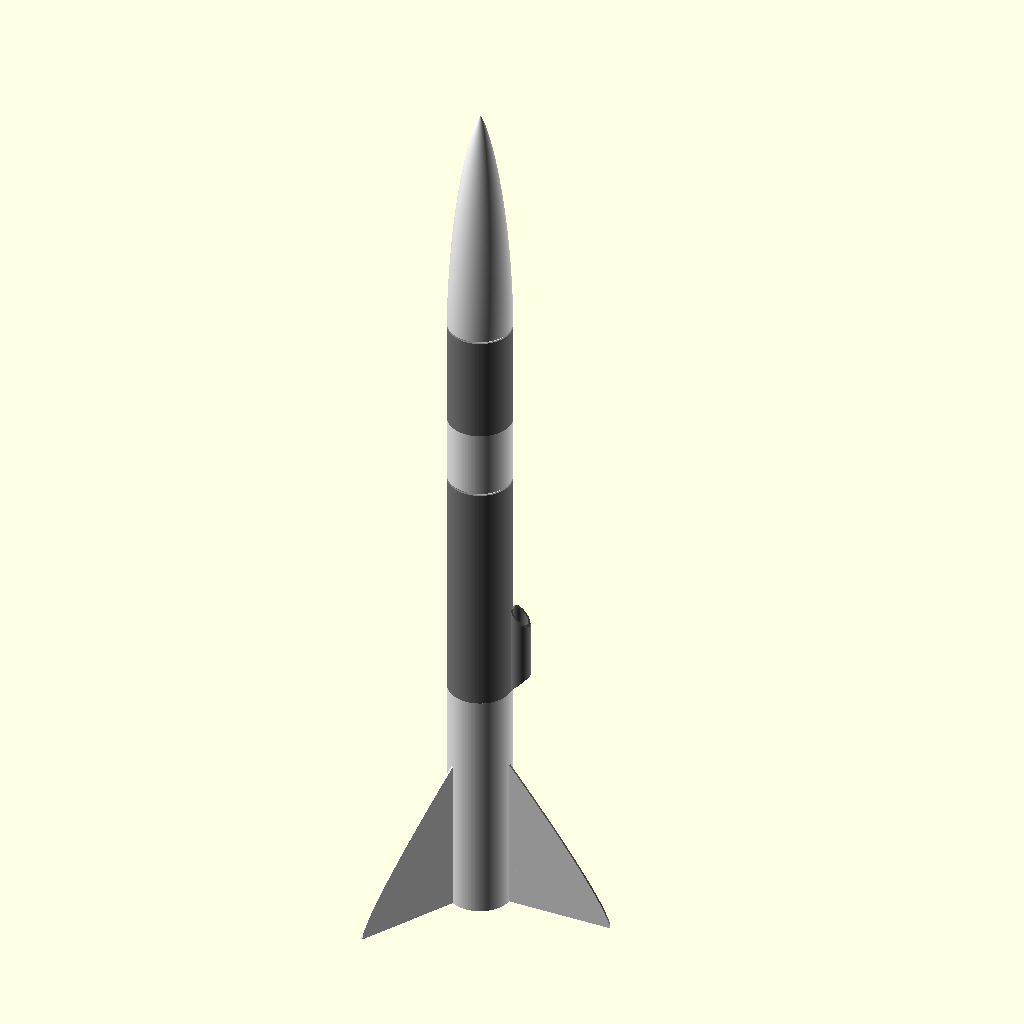
Cell 1: the model at its default parameters.
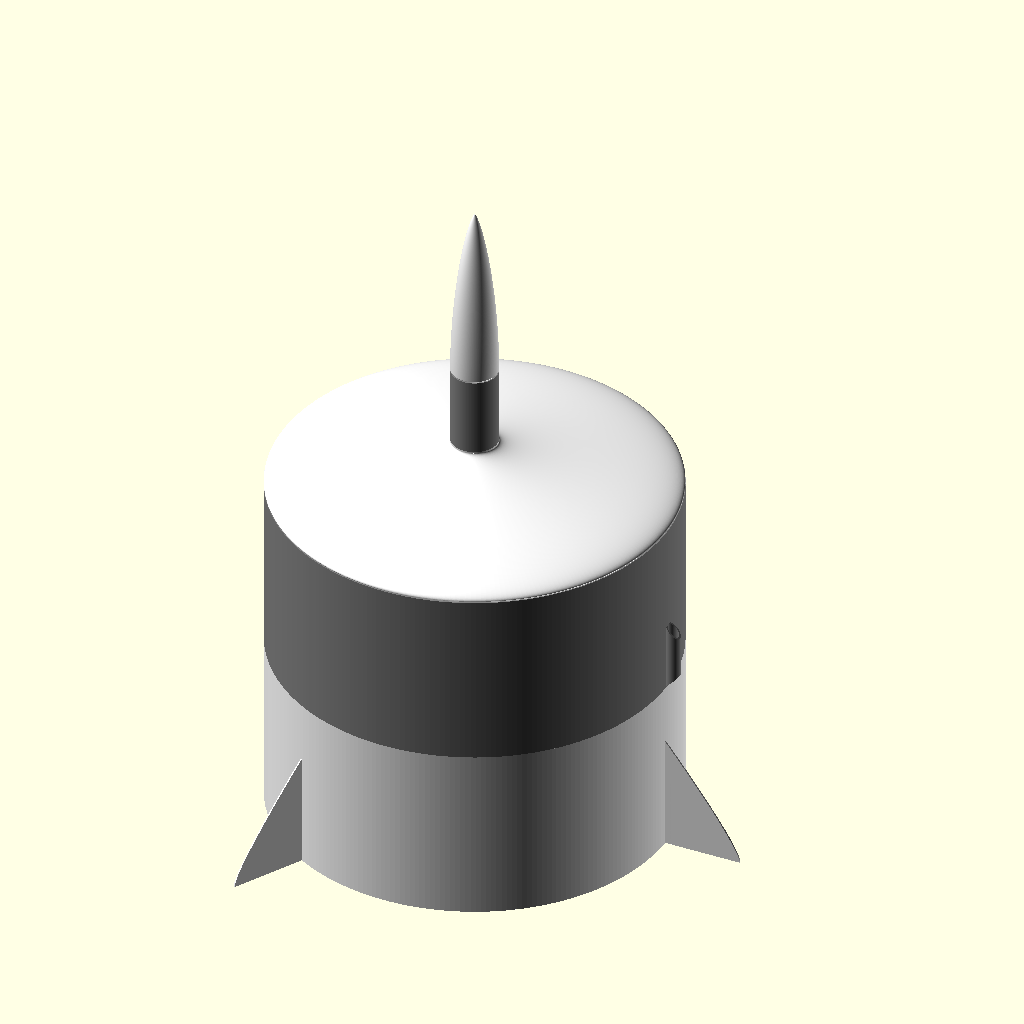
Cell 2 — inner_diameter set to 200, the other parameters unchanged.
All cells are drawn from the same view direction (rotation 55°, 0°, 25°, orthographic, colour scheme Cornfield), but the view is re-fitted for each cell, so position and scale can differ between cells as well as the parameter.
OpenSCAD source file inputs/thingiverse/files/thing-1803553/files/custom-rocketv2.scad:
// /* [Global] */

// Which part(s) would you like to see?
part = "all"; // [all:Complete Rocket, cone:Nose Cone, body:Body, finCan:Fin Can, payloadBody:Payload Body, payloadCoupling:Payload Coupling]

// Show a cut-away section?  (warning: this can be really slow to render)
section_view = "no";  // [yes:Yes, no:No]

/* [Motor] */

// Show rocket motor?
show_engine =  "no";  // [yes:Yes, no:No]

// What type of rocket motor (Estes range)?
engine_type = "standard";  // [mini:Mini, standard:Standard, cd:C or D Engine, e24:24mm E Engine, ef29:29mm E or F Engine]

// Clearance between motor and motor tube
motor_tolerance = 0.3;


/* [Fin Can] */

// Inner diameter of rocket finCan and body sections
inner_diameter = 22;  // [15 : 200]

// What type of fin shape?
fin_type = "smooth"; // [trapezoid:Trapezoid, smooth:Smooth, sbend:S-bend]

// Height of fin can
fin_can_height = 90;  // [50 : 200]

number_of_fins = 3;  // [0 : 6]

// Width of fins
fin_width = 40;  // [0 : 100]

// Height of fin base (the bit that touches the rocket finCan)
fin_base_height = 60;  // [0 : 200]

// Vertical offset of fin base
fin_base_offset = 0;

// height of outer vertical section at base of fin
fin_tip_height  = 10; // [0 : 200]

// Vertical offset of fin tips
fin_tip_offset = 0;  // [-200 : 200]

// Width of horizontal flat at base of fin tips (makes printing easier!)
fin_tip_flat_base = 5;

// Degrees to twist fins (to rotate rocket for improved stability)
fin_twist = 0;

// Include a launch guide on the fin can section
fin_can_guide = "yes"; // [yes:Yes, no:No]

// Include print support when fins are below the base of the rocket tube
fin_can_print_support = "yes";  // [yes:Yes, no:No]


/* [Body] */

body_height = 90; // [10 : 200]

// Include a launch guide on the body section
body_guide = "yes"; // [yes:Yes, no:No]


/* [Payload] */

payload = "yes";  // [yes:Yes, no:No]

payload_height = 40; // [10 : 200]

payload_inner_diameter = 22;  // [15: 200]

payload_coupling_height = 25; // [5 : 200]

payload_coupling_type = "smooth"; // [flat:Flat, smooth:Smooth, radiused:Radiused]

// Include a solid bulkhead at the base of the payload coupling?
payload_bulkhead = "yes";  // [yes:Yes, no:No]

// Include a shockcord fixing at the base of the payload coupling?
payload_shockcord_fixing = "yes";  // [yes:Yes, no:No]

// Include a launch guide on the payload section
payload_guide = "yes"; // [yes:Yes, no:No]


/* [Nose Cone] */

cone_type = "haack";  // [flat:Flat, curved:Curved, bulb:Bulb, haack:Haack]

cone_height = 90; // [10 : 200]

cone_bulb_diameter = 20;  // [1 : 100]

// Controls how blunt vs pointy the bullet cone is, small is pointy
cone_bluntness = 50; // [1 : 100]

// Haack constant - 0.3333 for LV cones, 0 for LD cones
cone_haack_constant = 0.3333;

// Include a shockcord fixing at the base of the nose cone?
shock_cord_fixing = "no";  // [yes:Yes, no:No]


/* [Guides] */

guide_type = "rod";  // [rail:Rail, rod:Rod]

// Show the guide position/fitting?
show_guide = "no";  // [yes:Yes, no:No]

guide_rod_diameter = 5.5;

// Height of the guide tubes (for Rods)
guide_tube_height = 35;

// Width of gap in guide rail - allow for fitting tolerance (mm)
guide_rail_opening = 5;

// Thickness of guide rail edges - allor for fitting tolerance (mm)
guide_rail_thickness = 2;


/* [Other] */

// Generate as one solid part?
one_big_solid = "no";  // [yes:Yes, no:No]

// Wall thickness of the rocket shell/fins in mm - adjust to ensure model is sliced correctly - aim for 2 perimeters in your slicer
perimeter_width = .8;

// Curve precision (number of facets)
curve_precision = 256;  // [6 : 256]

coupling_height = 10;  // [5 : 50]

coupling_tolerance = 0.3;


/* [Hidden] */

perim = perimeter_width;
layers = 0.3;
2perim = perim * 2;
4perim = 4*perim;
eta = 0.001;

$fn = curve_precision;

payload_coupling_min_height  = (payload_inner_diameter - inner_diameter) / 2;
payload_coupling_height2 = payload_coupling_height < payload_coupling_min_height ? payload_coupling_min_height : payload_coupling_height;

// guide tube
guide_tube_offset = ((payload == "yes" ? max(payload_inner_diameter, inner_diameter) : inner_diameter) / 2) + perim + guide_rod_diameter/2;

// angle around z to guide rail - to avoid hitting the fins
guide_rail_angle = (360 / number_of_fins) / 2;

// offset to outer face of rail
guide_rail_offset = ((payload == "yes" ? max(payload_inner_diameter, inner_diameter) : inner_diameter) / 2) + 2*perim;

// Engine parameters  (diameter, length)
engine_mini = [13, 44];
engine_standard = [18, 70];
engine_cd = [24, 70];
engine_e24 = [24, 95];
engine_ef29 = [29, 114];

engine_type_val = engine_type == "mini" ? engine_mini :
				 	(engine_type == "standard" ? engine_standard :
			     		(engine_type == "cd" ? engine_cd :
			     			(engine_type == "e24" ? engine_e24 : engine_ef29)
			     		)
				 	);

fin_can_height2 = fin_can_height < engine_type_val[1] + 4*perim ? engine_type_val[1] + 4*perim : fin_can_height;


// Core Modules

module engine(e_type) {
	ed = e_type[0];
	el = e_type[1];

	// outer
	color([0.8,0.7,0.6])
		linear_extrude(el)
		donut(ed/2, ed/2-1.5, $fn=24);

	// core
	color([0.6,0.6,0.6])
		translate([0,0,1])
		linear_extrude(el-2)
		donut(ed/2-1.5, ed/8, $fn=16);

}


module coupling(id, h, notched=false) {

	id2 = id - coupling_tolerance;
	h2 = coupling_tolerance + perim;

	notches = 6;

	// tube
	linear_extrude(height = h+ 2*layers)
		difference() {
			donut(id2/2, id2/2 - perim);

			// notches
			/*if (notched)
				for (i=[0:notches-1])
				rotate([0,0,i*(360/notches) + 180/notches])
				translate([0,-perim,0])
				square([id2, 2perim]);
		}

	// nubbins
	if (notched)
		linear_extrude(height = h/3)
		difference() {
			donut(id2/2 + coupling_tolerance, id2/2 - perim);

			// notches
			for (i=[0:notches-1])
				rotate([0,0,i*(360/notches) + 180/notches])
				translate([0,-perim,0])
				square([id2, 2perim]);

			// avoid nubbins on teeth at ends of shockcord fixing, as they can't flex
			square([id2 + 2, id2 * sin(360/notches)/2 + perim], center=true);*/
		}


	// taper
	translate([0,0, h - h2])
		render()
		difference() {
			cylinder(r1=id2/2, r2=id/2 + perim, h=h2);

			translate([0,0,-1])
				cylinder(r=id2/2 - perim, h=h2 + 2);
		}
}

module upperCoupling(id, h) {
	id2 = id - coupling_tolerance;
	h2 = coupling_tolerance + perim;

	// tube
	linear_extrude(height = h+ 2*layers)
		donut(id2/2, id2/2 - perim);

	// taper
	translate([0,0, -h2])
		render()
		difference() {
			cylinder(r=id2/2 + perim, h=h2);

			translate([0,0,-eta])
				cylinder(r1=id/2, r2=id2/2 - perim, h=h2 + 2*eta);
		}
}


module guideTube() {
	// generates a guide tube with sloping underside to allow for support-free printing
	// Local co-ordinate frame is at bottom, centre of guide tube.
	// Slope is down towards x-

	ir = guide_rod_diameter/2;
	or = ir + perim;
	h = guide_tube_height;

	or2 = or + eta;
	h1 = 2 * or2;  // height of top of bevel

	//guide_tube_height
	render()
	difference()
	{
		linear_extrude(h)
			donut(or, ir);

		// taper top and bottom
		for (i=[0:1])
			translate([0,0,i*(h+perim)])
			mirror([0,0,i])
			polyhedron(
				points = [
					// top - clockwise from x- y-
					[or2, -or2, h1],     //0
					[or2, or2, h1],      //1

					// bottom - clockwise (when viewed from above) from x- y-
					[-or2, -or2, -eta],  //2
					[-or2, or2, -eta],   //3
					[or2, or2, -eta],    //4
					[or2, -or2, -eta]    //5
				],
				faces = [
					// bottom
					[2,5,4,3],
					//x- the slope
					[2,3,1,0],
					//x+
					[0,1,4,5],
					//y-
					[0,5,2],
					//y+
					[1,3,4]
				]
			);
	}

}


module guideButton() {
	z = 1.5 * guide_rail_opening;
	rotate([0,0,guide_rail_angle])
		translate([guide_rail_offset, 0, 0]) {

			// inner skid - stops rail rubbing against rocket casing
			translate([-2*perim, 0, z])
				scale([1,1,1.5])
				rotate([0,90,0])
				cylinder(r=guide_rail_opening, h=2*perim);

			// pin
			translate([-2*perim, 0, z])
				rotate([0,90,0])
				cylinder(r=guide_rail_opening/2, h=guide_rail_thickness + 4*perim);

			// outer skid - rides in rail
			translate([guide_rail_thickness, 0, z])
				scale([1,1,1.5])
				rotate([0,90,0])
				cylinder(r=guide_rail_opening, h=2*perim);

		}
}


module fin() {
	fins = number_of_fins;
	finW = fin_width;
	finHTotal = fin_base_height;
	finHBase = fin_tip_height;

	smooth_control_points = [
		[finW, fin_tip_offset],
		[finW, finHBase + fin_tip_offset],
		[0, finHTotal],
		[0, finHTotal]
	];

	sbend_control_points = [
		[finW, fin_tip_offset],
		[finW, fin_tip_offset],
		[finW, finHBase + fin_tip_offset],
		[0, finHTotal-finHBase],
		[0, finHTotal]
	];

	bez_steps = curve_precision;



	if (fin_type == "trapezoid") {
		linear_extrude(perim)
			polygon(points=[
				[0,fin_base_offset],
				[0,finHTotal + fin_base_offset],
				[finW,finHBase + fin_tip_offset],
				[finW, fin_tip_offset],
				[finW-fin_tip_flat_base, fin_tip_offset]
			]);
	} else if (fin_type == "smooth") {
		linear_extrude(perim)
		union() {
			for (i=[0:bez_steps-2])
				assign(
					u1 = i/(bez_steps-1),
					u2 = (i+1)/(bez_steps-1)
				)
				assign(
					p1 = PtOnBez2DP(smooth_control_points, i/(bez_steps-1)),
					p2 = PtOnBez2DP(smooth_control_points, (i+1)/(bez_steps-1))
				)
				{
					polygon([[0, u1 * finHTotal + fin_base_offset], [p1[0], p1[1]], [p2[0], p2[1]], [0, u2 * finHTotal + fin_base_offset]], 4);
				}

			// add a little bit to account for a fin_tip_flat_base
			if (fin_tip_flat_base > 0) {
				polygon(points=[
					[0,fin_base_offset],
					[finW, fin_tip_offset],
					[finW-fin_tip_flat_base, fin_tip_offset]
				]);
			}
		}

	} else if (fin_type == "sbend") {
		linear_extrude(perim)
		union() {
			for (i=[0:bez_steps-2])
				assign(
					u1 = i/(bez_steps-1),
					u2 = (i+1)/(bez_steps-1)
				)
				assign(
					p1 = PtOnBez2DP(sbend_control_points, i/(bez_steps-1)),
					p2 = PtOnBez2DP(sbend_control_points, (i+1)/(bez_steps-1))
				)
				{
					polygon([[0, u1 * finHTotal + fin_base_offset], [p1[0], p1[1]], [p2[0], p2[1]], [0, u2 * finHTotal + fin_base_offset]], 4);
				}

			// add a little bit to account for a fin_tip_flat_base
			if (fin_tip_flat_base > 0) {
				polygon(points=[
					[0,fin_base_offset],
					[finW, fin_tip_offset],
					[finW-fin_tip_flat_base, fin_tip_offset]
				]);
			}
		}

	}
}


module finCan(e_type) {
	id = inner_diameter;
	fins = number_of_fins;
	finW = fin_width;
	finHTotal = fin_base_height;
	finHBase = fin_tip_height;

	ed = e_type[0];
	el = e_type[1];

	edt = (ed + motor_tolerance);

	h = fin_can_height2;

	numSupports = round((PI*id) / 6);

	color("white")
	union() {
		// outer casing
		linear_extrude(height = h)
			donut(id/2 + perim, id/2);

		// motor mount tube
		linear_extrude(height = el + 10)
			donut( edt/2 + 2perim, edt/2);

		// motor mount to casing ribs
		for(i=[0:fins-1])
			rotate([0,0,i*360/fins])
			translate([edt/2,0,0])
			rotate([90,0,0])
			linear_extrude(perim)
			square([(id - edt)/2,el + 4*perim]);


		// motor top retainer
		translate([0,0,el])
			render()
			difference() {
				cylinder(r=edt/2 + perim, h=4perim);

				translate([0,0,-eta])
					cylinder(r1=edt/2 + perim, r2=edt/2 - 3*perim, h=4perim + 2*eta);
			}

		// motor bottom retainer
		// TO DO - doesn't seem critical, esp if tape is used for tight fit

		// fins
		for(i=[0:fins-1])
			rotate([0,0,i*360/fins])
			translate([id/2,0,0])
			rotate([fin_twist,0,0])
			rotate([90,0,0]) {
				fin();
			}

		if (fin_can_guide == "yes") {
			if (guide_type == "rod" && fin_twist == 0) {
				// guide tube
				translate([guide_tube_offset,
						   guide_rod_diameter/2,
		   				   fin_tip_offset * (guide_tube_offset - inner_diameter/2)/fin_width + fin_tip_offset * 0.1])
					rotate([0,0,90])
					guideTube();
			} else if (guide_type == "rail" ){
				if (payload != "yes" || payload_inner_diameter <= inner_diameter )
					guideButton();
			}
		}

		if (one_big_solid == "no") {
			// coupling
			translate([0,0, h - eta])
				upperCoupling(id, coupling_height);

			// shock cord tether
			translate([0,0, el + 10 + 5/2 - eta])
				cube([id + perim, 2, 5], center=true);
		}

		// print support
		if (fin_can_print_support == "yes" && fin_tip_offset < 0) {
			// radial supports, perim thick
			for (i=[0:numSupports-1])
				rotate([0,0, i * 360/numSupports])
				translate([edt/2-1, -perim/2, fin_tip_offset])
				cube([id/2 + perim - edt/2 + 2, perim, abs(fin_tip_offset)]);

			// a little ring to join them all together
			translate([0,0,fin_tip_offset])
				linear_extrude(0.6)
				donut(id/2, edt/2);
		}

	}
}


module body() {
	h = body_height;
	id = inner_diameter;

	color("grey")
	union() {
		// body tube
		linear_extrude(height = h+eta)
			donut( id/2 + perim, id/2);

		if (
			(payload != "yes" || payload_inner_diameter <= inner_diameter ) &&
			h >= guide_tube_height &&
			body_guide == "yes"
		) {
			if (guide_type == "rod") {
				translate([guide_tube_offset,
						   guide_rod_diameter/2,
		   				   0])
				guideTube();
			} else {
				guideButton();
			}
		}
	}
}


module noseCone() {
	id = payload == "yes" ? payload_inner_diameter : inner_diameter;
	id2 = id - coupling_tolerance;

	or = id/2 + perim;

	br = cone_bulb_diameter/2;

	$fn = $fn * 2;

	// bezier control points for curved cone
	// outer surface
	curved_control_points = [[or, 0], [or, cone_height/3], [or * cone_bluntness/100,  cone_height], [0, cone_height]];

	// for inner surface
	curved_control_points_inner = [[or-perim, 0], [or-perim, cone_height/3], [or * cone_bluntness/100-perim,  cone_height-perim], [0, cone_height-perim]];


	// bezier control points for bulb cone - 2 curves!
	// outer surface
	// lower curve
	bulb_control_points = [
		[or, 0], [or, cone_height/4], [br,  cone_height/4], [br, cone_height/2]
	];
	// upper curve
	bulb_control_points2 = [
		[br, cone_height/2], [br, cone_height/2], [br,  cone_height], [0, cone_height]
	];

	// for inner surface
	// lower curve
	bulb_control_points_inner = [
		[or-perim, 0], [or-perim, cone_height/4], [br-perim,  cone_height/4], [br-perim, cone_height/2]
	];

	// upper curve
	bulb_control_points_inner2 = [
		[br-perim, cone_height/2], [br-perim, cone_height/2], [br-perim,  cone_height-perim], [0, cone_height-perim]
	];

	haackC = cone_haack_constant;


	// how many steps to use for interpolating bezier curves
	bez_steps = curve_precision;

	color("white")
	union() {
		if (cone_type == "curved") {
			rotate_extrude()
			//linear_extrude(1)
			union() {
				// for each vertical segment
				for (i=[0:bez_steps-2])
					assign(
						u1 = i/(bez_steps-1),
						u2 = (i+1)/(bez_steps-1)
					)
					assign(
						p1 = PtOnBez2DP(curved_control_points_inner, u1),
						p2 = PtOnBez2DP(curved_control_points, u1),
						p3 = PtOnBez2DP(curved_control_points, u2),
						p4 = PtOnBez2DP(curved_control_points_inner, u2)
					)
					{
						polygon([[p1[0], p1[1]], [p2[0], p2[1]], [p3[0], p3[1]], [p4[0], p4[1]]], 4);
					}
			}

		} else if (cone_type == "bulb") {
			rotate_extrude()
			//linear_extrude(1)
			union() {
				// for each vertical segment
				for (i=[0:bez_steps-2]) {
					// lower curve
					assign(
						u1 = i/(bez_steps-1),
						u2 = (i+1)/(bez_steps-1)
					)
					assign(
						p1 = PtOnBez2DP(bulb_control_points_inner, u1),
						p2 = PtOnBez2DP(bulb_control_points, u1),
						p3 = PtOnBez2DP(bulb_control_points, u2),
						p4 = PtOnBez2DP(bulb_control_points_inner, u2)
					)
					{
						polygon([[p1[0], p1[1]], [p2[0], p2[1]], [p3[0], p3[1]], [p4[0], p4[1]]], 4);
					}

					// upper curve
					assign(
						u1 = i/(bez_steps-1),
						u2 = (i+1)/(bez_steps-1)
					)
					assign(
						p1 = PtOnBez2DP(bulb_control_points_inner2, u1),
						p2 = PtOnBez2DP(bulb_control_points2, u1),
						p3 = PtOnBez2DP(bulb_control_points2, u2),
						p4 = PtOnBez2DP(bulb_control_points_inner2, u2)
					)
					{
						polygon([[p1[0], p1[1]], [p2[0], p2[1]], [p3[0], p3[1]], [p4[0], p4[1]]], 4);
					}
				}

			}

		} else if (cone_type == "haack") {
			// See:
			// http://en.wikipedia.org/wiki/Nose_cone_design

			rotate_extrude()
			//linear_extrude(1)
			union() {
				// for each vertical segment
				for (i=[0:bez_steps-2])
					assign(
						// x refers to Haack coordinate frame, equiv to y axis
						x1 = i/(bez_steps-1),
						x2 = (i+1)/(bez_steps-1)
					)
					assign(
						theta1 = acos(1 - (2 * (1-x1) )),
						theta2 = acos(1 - (2 * (1-x2) ))
					)
					assign(
						// y1 refers to Haack coordinate frame, equiv to x axis
						y1 = or * sqrt((PI*theta1/180 - (sin(2*theta1)/2) + haackC * pow(sin(theta1),3)) / PI),
						y2 = or * sqrt((PI*theta2/180 - (sin(2*theta2)/2) + haackC * pow(sin(theta2),3)) / PI)
					)
					{
						polygon([
							[max(y1-perim,0), x1 * cone_height - perim],
							[y1, x1 * cone_height],
							[y2, x2 * cone_height],
							[max(y2-perim,0), x2 * cone_height - perim]
						], 4);
					}
			}

		} else {
			// cone
			render()
				difference() {
					cylinder(r1=id/2 + perim, r2=2perim, h=cone_height);

					translate([0,0,-eta])
						cylinder(r1=id/2, r2=perim, h=cone_height);
				}

			// tip
			translate([0,0, cone_height - eta])
				cylinder(r1=2perim, r2=perim, h=2perim, $fn=16);
		}

		if (one_big_solid == "no") {
			// coupling
			translate([0,0, -coupling_height + eta])
				coupling(id, coupling_height, true);

			// shock cord fixing
			if (shock_cord_fixing == "yes") {
				translate([0,0, -coupling_height + eta])
					linear_extrude(coupling_height / 2)
					intersection() {
						circle(id2/2);

						square([id2, 2perim], center=true);
					}
			}
		}
	}
}


module payload_body() {
	h = payload_height;
	id = payload_inner_diameter;

	color("grey")
	union() {
		// body
		linear_extrude(height = h+eta)
			donut( id/2 + perim, id/2);

		if (
			payload_inner_diameter > inner_diameter &&
			h >= guide_tube_height &&
			payload_guide == "yes"
		) {
			if (guide_type == "rod") {
				// guide tube
				translate([
					guide_tube_offset,
					guide_rod_diameter/2,
						0
				])
				guideTube();
			} else {
				guideButton();
			}
		}
	}
}


module payload_coupling() {
	id = inner_diameter;
	id2 = id - coupling_tolerance;

	idt = payload_inner_diameter;
	idt2 = idt - coupling_tolerance;

	h = payload_coupling_height2;

	// outer surface
	smooth_control_points = [[id/2+perim, 0], [id/2+perim, h/3], [idt/2 + perim, 2*h/3], [idt/2+perim, h + (one_big_solid == "yes" ? eta : -perim)]];

	// outer surface
	radiused_control_points = [[id/2+perim, 0], [id/2+perim, 0], [idt/2 + perim, h/2], [idt/2+perim, h + (one_big_solid == "yes" ? eta : -perim)]];

	bez_steps = curve_precision;

	color("white")
	union() {

		if (one_big_solid == "no") {
			// bottom tube
			translate([0,0, -coupling_height + eta])
				coupling(id, coupling_height, !(payload_bulkhead == "yes"));

			// upper tube
			translate([0,0, h - perim])
				upperCoupling(idt, coupling_height + perim);

			// collar to ensure manifold surface
			translate([0,0, h - 2*perim])
				linear_extrude(height = 2*perim)
				donut(idt/2 + perim, idt2/2-eta);

			if (payload_shockcord_fixing == "yes") {
				translate([0,0, -coupling_height + eta])
					linear_extrude(coupling_height / 2)
					intersection() {
						circle(id2/2);

						square([id, 2perim], center=true);
					}
			}


			// bulkhead
			if (payload_bulkhead == "yes") {
				translate([0,0,-coupling_height + eta])
					linear_extrude(perim) {
						difference() {
							circle(r=id2/2);

							if (payload_shockcord_fixing == "yes") {
								hull() {
									translate([0,perim,0])
										circle(r=3);
									translate([0,-perim,0])
										circle(r=3);
								}
							}
						}
					}

			}

		}

		// taper
		if (payload_coupling_type == "flat")  {
			translate([0,0,0])
				render()
				difference() {
					cylinder(r1=id/2 + perim, r2=idt/2 + perim, h=h + (one_big_solid == "yes" ? eta : -perim));

					translate([0,0,-eta])
						cylinder(r1=id/2 - perim, r2=idt/2 - perim, h=h + 100);
				}
		} else if (payload_coupling_type == "smooth") {
			rotate_extrude() {
				// for each vertical segment
				for (i=[0:bez_steps-2])
					assign(
						u1 = i/(bez_steps-1),
						u2 = (i+1)/(bez_steps-1)
					)
					assign(
						p1 = PtOnBez2DP(smooth_control_points, u1),
						p2 = PtOnBez2DP(smooth_control_points, u2)
					) {
						polygon([[p1[0]-perim, p1[1]], [p1[0], p1[1]], [p2[0], p2[1]], [p2[0]-perim, p2[1]]], 4);
					}
			}
		} else {
			rotate_extrude() {
				// for each vertical segment
				for (i=[0:bez_steps-2])
					assign(
						u1 = i/(bez_steps-1),
						u2 = (i+1)/(bez_steps-1)
					)
					assign(
						p1 = PtOnBez2DP(radiused_control_points, u1),
						p2 = PtOnBez2DP(radiused_control_points, u2)
					)
					{
						polygon([[p1[0]-perim, p1[1]], [p1[0], p1[1]], [p2[0], p2[1]], [p2[0]-perim, p2[1]]], 4);
					}
			}
		}

	}
}


module rocket(e_type) {
	ph = payload_height + payload_coupling_height2;

	if (one_big_solid == "yes") {
		union() {
			finCan(e_type);

			translate([0,0, fin_can_height2])
				body();

			if (payload == "yes") {
				translate([0,0, fin_can_height2 + body_height ])
					payload_coupling();

				translate([0,0, fin_can_height2 + body_height + payload_coupling_height2 ])
					payload_body();
			}

			translate([0,0, fin_can_height2 + body_height + (payload == "yes" ? ph : 0)])
				noseCone();
		}

	} else {
		if (part == "all" || part == "") {
			finCan(e_type);

			translate([0,0, fin_can_height2])
				body();

			if (payload == "yes") {
				translate([0,0, fin_can_height2 + body_height + perim])
					payload_coupling();

				translate([0,0, fin_can_height2 + body_height + payload_coupling_height2 + perim])
					payload_body();
			}

			translate([0,0, fin_can_height2 + body_height + 2perim + (payload == "yes" ? ph : 0)])
				noseCone();
		}

		if (part == "finCan") finCan(e_type);
		if (part == "cone") noseCone();
		if (part == "body") body();
		if (part == "payloadCoupling") payload_coupling();
		if (part == "payloadBody") payload_body();
	}
}


// Entry Point

if (show_engine == "yes") engine(engine_type_val);

if (section_view == "yes") {
	render()
	difference() {
		rocket(engine_type_val);

		translate([-250,0,-50])
			cube([500,500,500]);
	}

} else
	rocket(engine_type_val);

// Guides
if (show_guide == "yes") {
	if (guide_type == "rod") {
		color([0.7,0.7,0.7])
			translate([guide_tube_offset, guide_rod_diameter/2, -50])
			cylinder(r=guide_rod_diameter/2, h=600);

		// blast plate
		color([0.7,0.7,0.7])
			translate([guide_tube_offset, guide_rod_diameter/2, -50])
			cylinder(r=100/2, h=1);
	} else {
		// rail - basic proxy of a rail

		color([0,1,0,0.3])
			rotate([0,0,guide_rail_angle])
			translate([guide_rail_offset, -guide_rail_opening/2, -50])
			cube([guide_rail_thickness, guide_rail_opening, 600]);

		// blast plate
		color([0.7,0.7,0.7])
		rotate([0,0,guide_rail_angle])
			translate([guide_rail_offset, 0, -50])
			cylinder(r=100/2, h=1);
	}

}



// Utility Modules

module donut(or,ir) {
	difference() {
        circle(or);
    	circle(ir);
    }
}


//=======================================
//
//		Bezier Curve Routines
//
//      From the maths.scad library by William A Adams
//
//=======================================

 /*
	Bernstein Basis Functions
	These are the coefficients for bezier curves

*/

// For quadratic curve (parabola)
function Basis02(u) = pow((1-u), 2);
function Basis12(u) = 2*u*(1-u);
function Basis22(u) = u*u;

// For cubic curves, these functions give the weights per control point.
function Basis03(u) = pow((1-u), 3);
function Basis13(u) = 3*u*(pow((1-u),2));
function Basis23(u) = 3*(pow(u,2))*(1-u);
function Basis33(u) = pow(u,3);

// Derivative basis functions
function BasisDer03(u) = -3*pow((1-u), 2);
function BasisDer13(u) = 3*pow(1-u,2) - 6*(1-u)*u;
function BasisDer23(u) = 6* (1-u)*u - 3*pow(u,2);
function BasisDer33(u) = 3 * pow(u,2);


// Given an array of control points
// Return a point on the quadratic Bezier curve as specified by the
// parameter: 0<= 'u' <=1
function Bern02(cps, u) = [Basis02(u)*cps[0][0], Basis02(u)*cps[0][1], Basis02(u)*cps[0][2]];
function Bern12(cps, u) = [Basis12(u)*cps[1][0], Basis12(u)*cps[1][1], Basis12(u)*cps[1][2]];
function Bern22(cps, u) = [Basis22(u)*cps[2][0], Basis22(u)*cps[2][1], Basis22(u)*cps[2][2]];

function berp2(cps, u) = Bern02(cps,u)+Bern12(cps,u)+Bern22(cps,u);

//===========
// Cubic Beziers - described by 4 control points
//===========
// Calculate a singe point along a cubic bezier curve
// Given a set of 4 control points, and a parameter 0 <= 'u' <= 1
// These functions will return the exact point on the curve
function PtOnBez2D(p0, p1, p2, p3, u) = [
	Basis03(u)*p0[0]+Basis13(u)*p1[0]+Basis23(u)*p2[0]+Basis33(u)*p3[0],
	Basis03(u)*p0[1]+Basis13(u)*p1[1]+Basis23(u)*p2[1]+Basis33(u)*p3[1]];

// packed variant - pass points as an array of coefficients
function PtOnBez2DP(p, u) =  PtOnBez2D(p[0], p[1], p[2], p[3], u);

// 1D variant
function PtOnBez1D(p0, p1, p2, p3, u) = Basis03(u)*p0+Basis13(u)*p1+Basis23(u)*p2+Basis33(u)*p3;

// 1D packed
function PtOnBez1DP(p, u) =  PtOnBez1D(p[0], p[1], p[2], p[3], u);
Customizer parameters (derived from the source; name, type, default, range or options):
part: string, default "all", options "all", "cone", "body", "finCan", "payloadBody", "payloadCoupling"
section_view: string, default "no", options "yes", "no"
show_engine: string, default "no", options "yes", "no"
engine_type: string, default "standard", options "mini", "standard", "cd", "e24", "ef29"
motor_tolerance: number, default 0.3
inner_diameter: number, default 22, range 15 to 200
fin_type: string, default "smooth", options "trapezoid", "smooth", "sbend"
fin_can_height: number, default 90, range 50 to 200
number_of_fins: number, default 3, range 0 to 6
fin_width: number, default 40, range 0 to 100
fin_base_height: number, default 60, range 0 to 200
fin_base_offset: number, default 0
fin_tip_height: number, default 10, range 0 to 200
fin_tip_offset: number, default 0, range -200 to 200
fin_tip_flat_base: number, default 5
fin_twist: number, default 0
fin_can_guide: string, default "yes", options "yes", "no"
fin_can_print_support: string, default "yes", options "yes", "no"
body_height: number, default 90, range 10 to 200
body_guide: string, default "yes", options "yes", "no"
payload: string, default "yes", options "yes", "no"
payload_height: number, default 40, range 10 to 200
payload_inner_diameter: number, default 22, range 15 to 200
payload_coupling_height: number, default 25, range 5 to 200
payload_coupling_type: string, default "smooth", options "flat", "smooth", "radiused"
payload_bulkhead: string, default "yes", options "yes", "no"
payload_shockcord_fixing: string, default "yes", options "yes", "no"
payload_guide: string, default "yes", options "yes", "no"
cone_type: string, default "haack", options "flat", "curved", "bulb", "haack"
cone_height: number, default 90, range 10 to 200
cone_bulb_diameter: number, default 20, range 1 to 100
cone_bluntness: number, default 50, range 1 to 100
cone_haack_constant: number, default 0.3333
shock_cord_fixing: string, default "no", options "yes", "no"
guide_type: string, default "rod", options "rail", "rod"
show_guide: string, default "no", options "yes", "no"
guide_rod_diameter: number, default 5.5
guide_tube_height: number, default 35
guide_rail_opening: number, default 5
guide_rail_thickness: number, default 2
one_big_solid: string, default "no", options "yes", "no"
perimeter_width: number, default 0.8
curve_precision: number, default 256, range 6 to 256
coupling_height: number, default 10, range 5 to 50
coupling_tolerance: number, default 0.3
